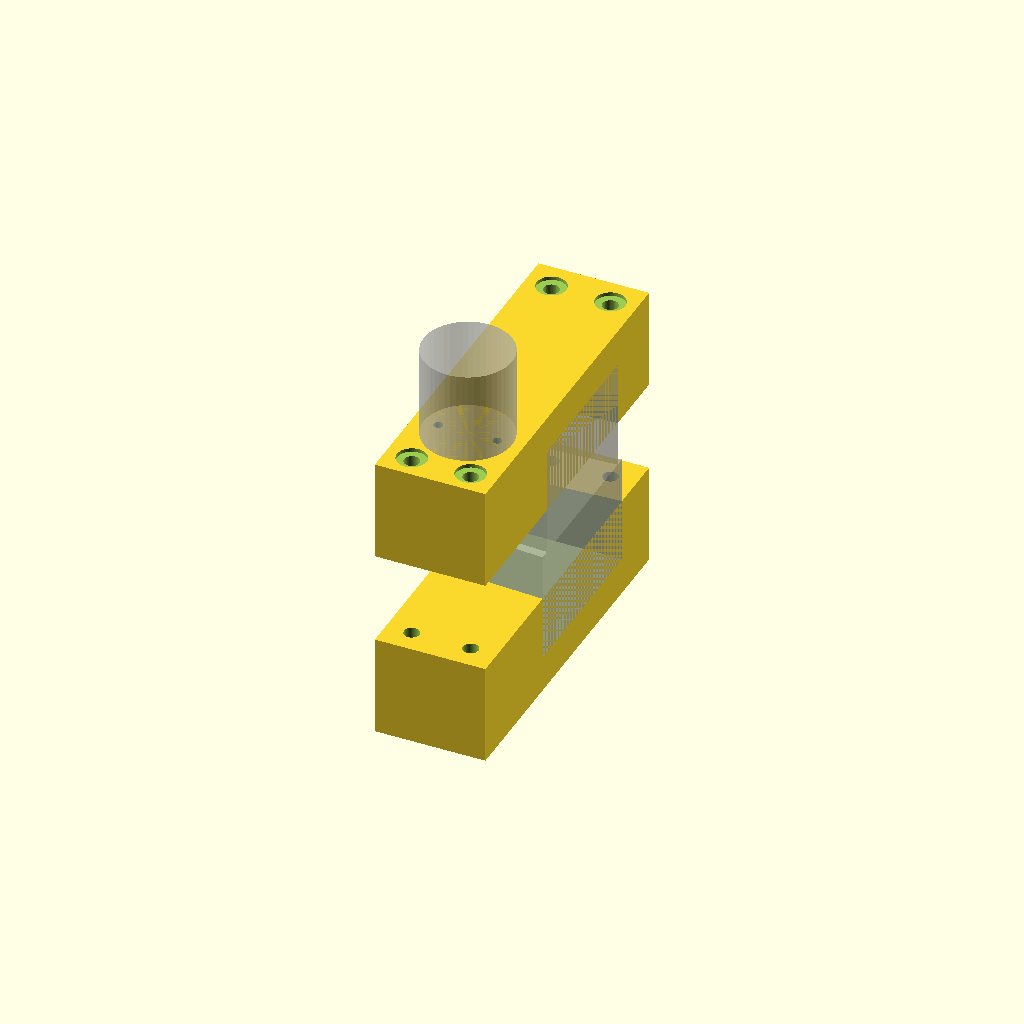
Cell 1: rendered with the file's own defaults.
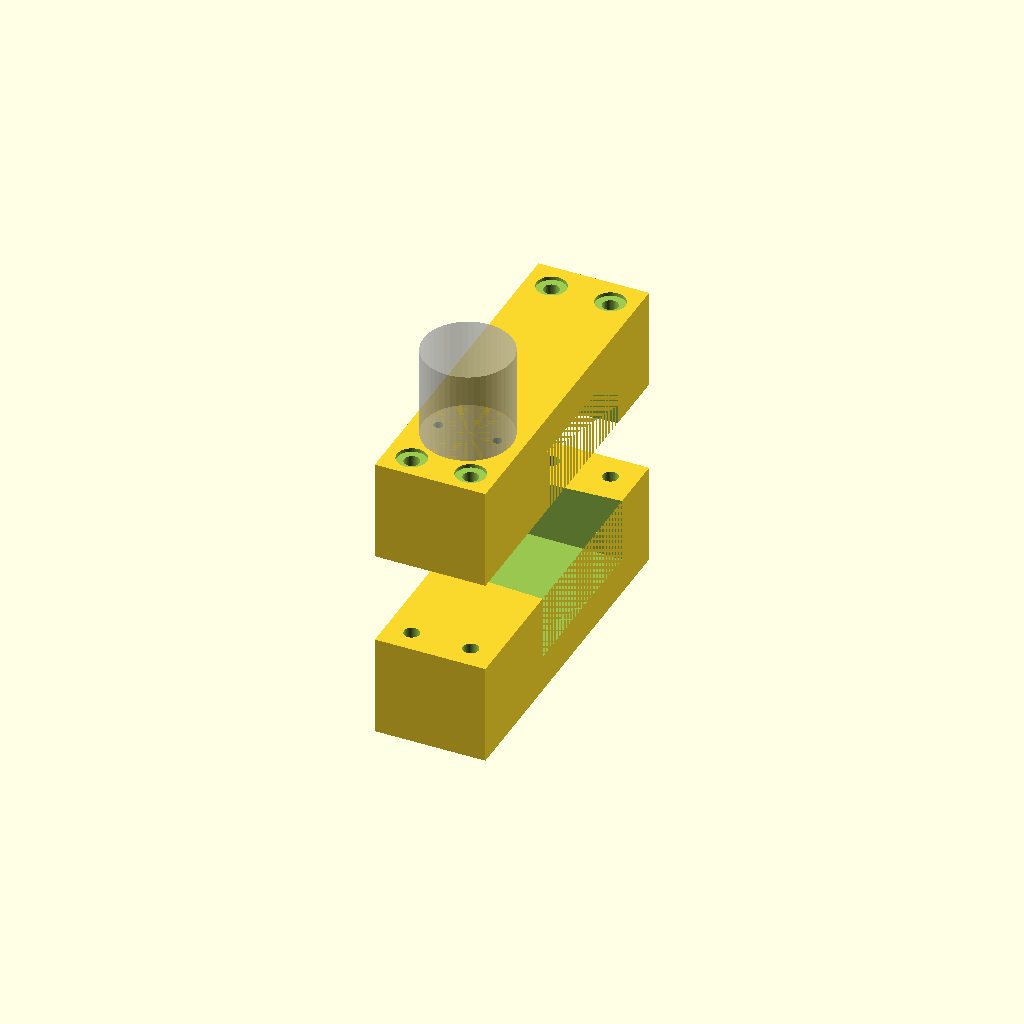
Cell 2: the same model with show_full_shaft = false.
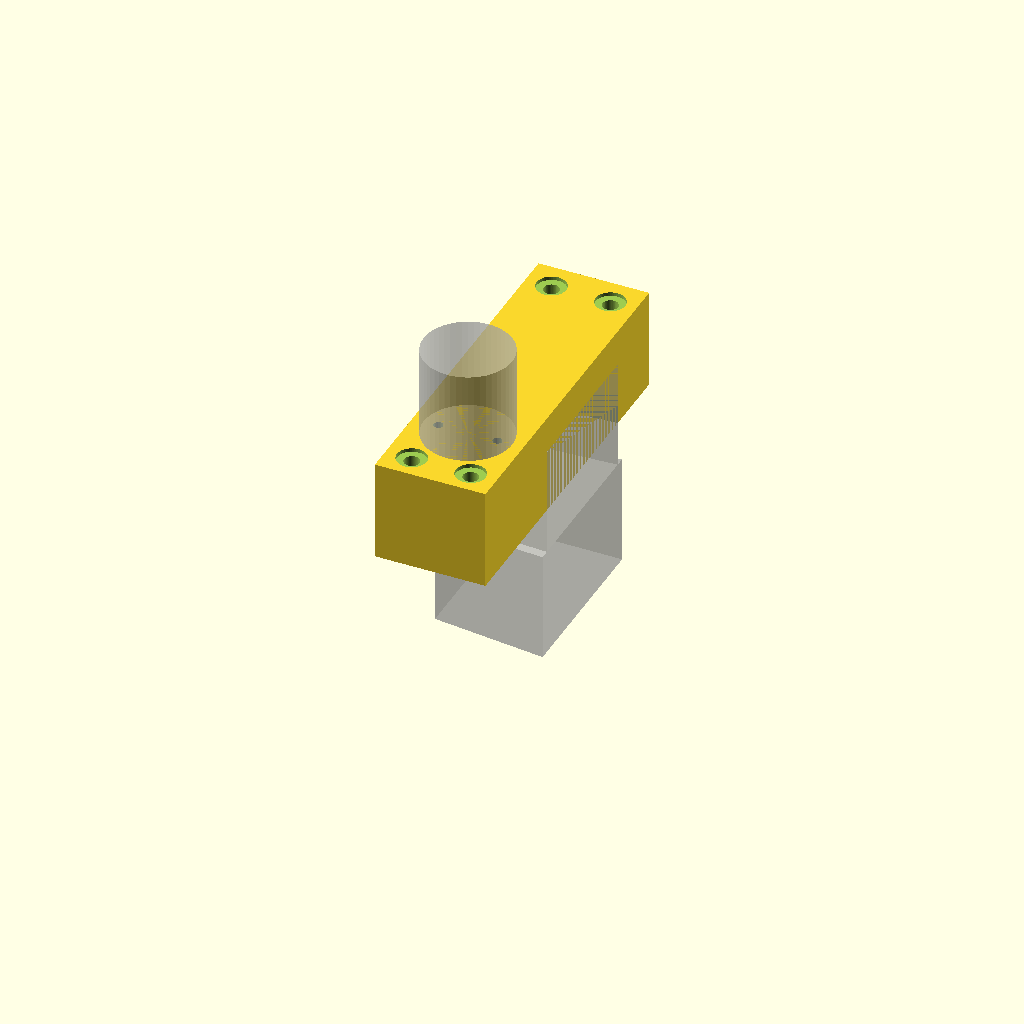
Cell 3: show_bottom_clamp = false (everything else at default).
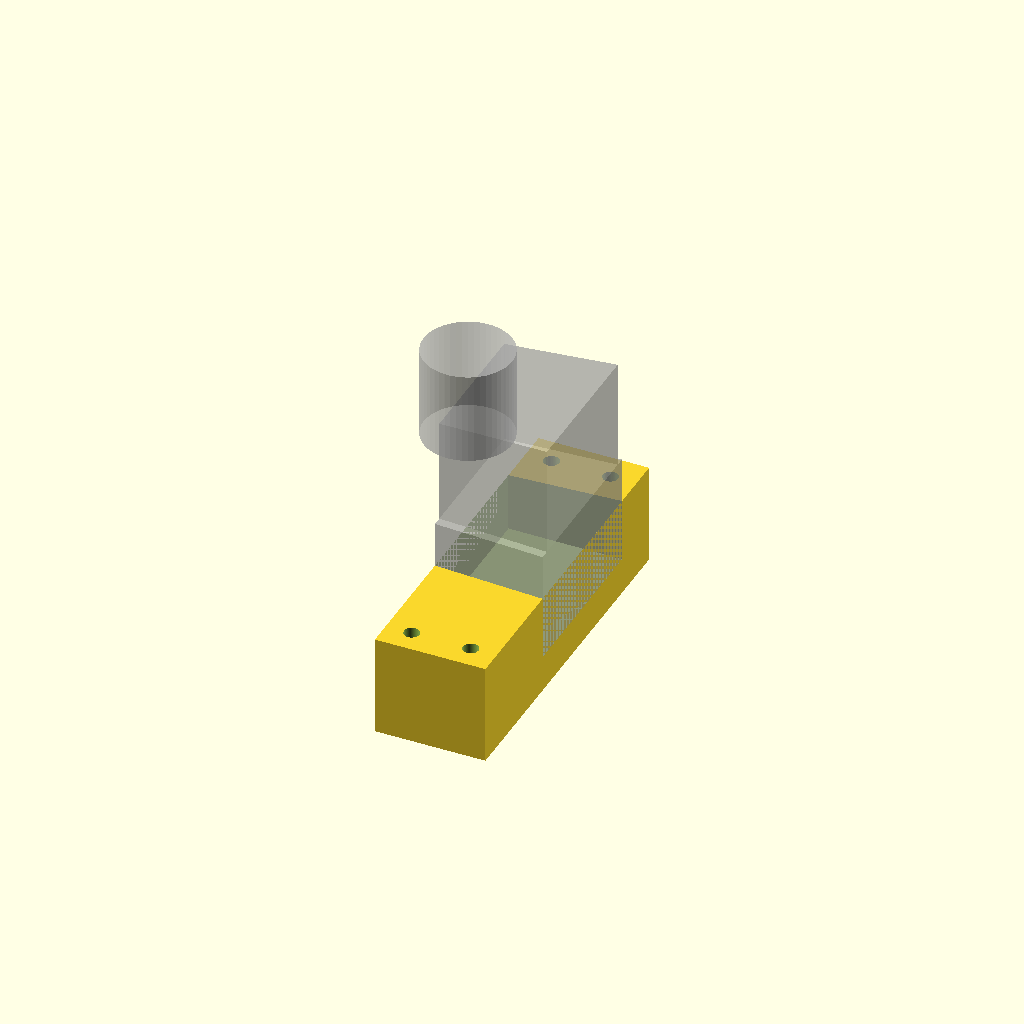
Cell 4: the same model with show_top_clamp = false.
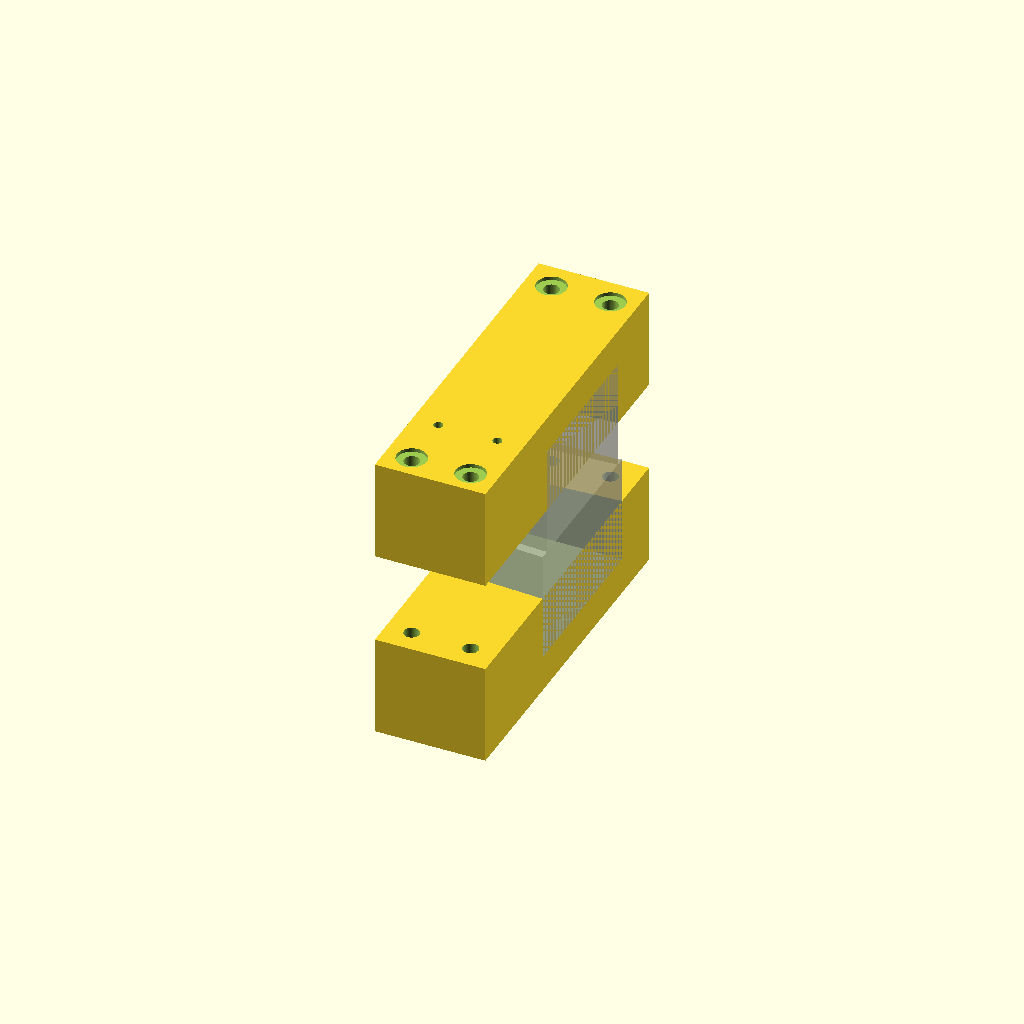
Cell 5 — show_mounted_shaft set to false, the other parameters unchanged.
One fixed orthographic camera (rotation 55°, 0°, 25°; colour scheme Cornfield) for every cell.
OpenSCAD source file Wheel_angle_sensor_bracket/WAS_bracket.scad:
show_full_shaft = true;
show_bottom_clamp = true;
show_top_clamp = true;
show_mounted_shaft = true;

mounting_hole_diameter = 8.4;
washer_diameter = 16.2;
washer_thickness = 2.1;

top_screw_diameter = 5;
top_shaft_diameter = 12;
top_material_thickness = 5;

shaft_width_start_bottom = 85.5;
shaft_width_middle = 92.5;
shaft_width_start_top = 75.5; 
shaft_width_end_top = 82.5; 

shaft_length = 60;
shaft_segment_height = 60;

taper_x_minus_bottom = 3; 
taper_x_minus_top = 3;    

bottom_clamp_thickness = 55;
bottom_shaft_overlap = 35;
top_clamp_thickness = 55;
top_shaft_overlap = 35;

overhang_plus_y = 35;
overhang_minus_y = 70;

hole_x_offset_left = 16;
hole_x_offset_right = 16;
hole_y_offset_minus = 13;
hole_y_offset_plus = 15;
hole_5mm_y_offset = 44;

mounted_shaft_diameter = 48;
mounted_shaft_height = 50;

if (show_full_shaft) {
    combined_shaft();
}

if (show_bottom_clamp) {
    bottom_clamp();
}

if (show_top_clamp) {
    top_clamp();
}

if (show_mounted_shaft) {
    mounted_shaft_display();
}

module mounted_shaft_display() {
    z_pos_top = (shaft_segment_height * 2) - top_shaft_overlap;
    y_min_total = -(shaft_width_start_bottom/2 + overhang_minus_y);
    y_holes_5mm = y_min_total + hole_5mm_y_offset;
    
    translate([shaft_length/2, y_holes_5mm, z_pos_top + top_clamp_thickness])
        %cylinder(h=mounted_shaft_height, d=mounted_shaft_diameter, $fn=50);
}

module combined_shaft() {
    // Alleen de taper_bottom wordt toegepast op het onderste segment
    shaft_segment_shape(shaft_width_start_bottom, shaft_width_middle, 0, taper_x_minus_bottom, 0, true);
    // Alleen de taper_top wordt toegepast op het bovenste segment
    shaft_segment_shape(shaft_width_start_top, shaft_width_end_top, shaft_segment_height, 0, taper_x_minus_top, true);
}

module bottom_clamp() {
    z_pos_bottom = -bottom_clamp_thickness + bottom_shaft_overlap;
    y_min_total = -(shaft_width_start_bottom/2 + overhang_minus_y);
    y_max_total = (shaft_width_start_bottom/2 + overhang_plus_y);
    
    difference() {
        clamp_base_shape(shaft_width_start_bottom, z_pos_bottom, bottom_clamp_thickness);
        combined_shaft_solid();
        
        translate([shaft_length/2 - hole_x_offset_left, y_min_total + hole_y_offset_minus, 0])
            mounting_hole(z_pos_bottom, bottom_clamp_thickness, false);
        translate([shaft_length/2 + hole_x_offset_right, y_min_total + hole_y_offset_minus, 0])
            mounting_hole(z_pos_bottom, bottom_clamp_thickness, false);
        translate([shaft_length/2 - hole_x_offset_left, y_max_total - hole_y_offset_plus, 0])
            mounting_hole(z_pos_bottom, bottom_clamp_thickness, false);
        translate([shaft_length/2 + hole_x_offset_right, y_max_total - hole_y_offset_plus, 0])
            mounting_hole(z_pos_bottom, bottom_clamp_thickness, false);
    }
}

module top_clamp() {
    z_pos_top = (shaft_segment_height * 2) - top_shaft_overlap;
    y_min_total = -(shaft_width_start_bottom/2 + overhang_minus_y);
    y_max_total = (shaft_width_start_bottom/2 + overhang_plus_y);
    y_holes_5mm = y_min_total + hole_5mm_y_offset;
    
    difference() {
        clamp_base_shape(shaft_width_start_bottom, z_pos_top, top_clamp_thickness);
        combined_shaft_solid();
        
        x_pos_holes = [shaft_length/2 - hole_x_offset_left, shaft_length/2 + hole_x_offset_right];
        for (x = x_pos_holes) {
            translate([x, y_holes_5mm, z_pos_top - 1])
                cylinder(h = top_clamp_thickness - top_material_thickness + 1, d = top_shaft_diameter, $fn=50);
            translate([x, y_holes_5mm, z_pos_top + top_clamp_thickness - top_material_thickness])
                cylinder(h = top_material_thickness + 1, d = top_screw_diameter, $fn=50);
        }
            
        translate([shaft_length/2 - hole_x_offset_left, y_min_total + hole_y_offset_minus, 0])
            mounting_hole(z_pos_top, top_clamp_thickness, true);
        translate([shaft_length/2 + hole_x_offset_right, y_min_total + hole_y_offset_minus, 0])
            mounting_hole(z_pos_top, top_clamp_thickness, true);
        translate([shaft_length/2 - hole_x_offset_left, y_max_total - hole_y_offset_plus, 0])
            mounting_hole(z_pos_top, top_clamp_thickness, true);
        translate([shaft_length/2 + hole_x_offset_right, y_max_total - hole_y_offset_plus, 0])
            mounting_hole(z_pos_top, top_clamp_thickness, true);
    }
}

module mounting_hole(z_start, thickness, is_top) {
    translate([0, 0, z_start - 1])
        cylinder(h=thickness + 2, d=mounting_hole_diameter, $fn=50);
    
    if (is_top) {
        translate([0, 0, z_start + thickness - 2])
            cylinder(h=washer_thickness, d=washer_diameter, $fn=50);
    } else {
        translate([0, 0, z_start - 0.1])
            cylinder(h=washer_thickness, d=washer_diameter, $fn=50);
    }
}

module combined_shaft_solid() {
    shaft_segment_shape(shaft_width_start_bottom, shaft_width_middle, 0, taper_x_minus_bottom, 0, false);
    shaft_segment_shape(shaft_width_start_top, shaft_width_end_top, shaft_segment_height, 0, taper_x_minus_top, false);
}

module clamp_base_shape(width_shaft, z_pos, thickness) {
    translate([0, -(width_shaft/2 + overhang_minus_y), z_pos])
        cube([shaft_length, width_shaft + overhang_minus_y + overhang_plus_y, thickness]);
}

// Aangepast: ontvangt nu taper_b (bottom) en taper_t (top)
module shaft_segment_shape(w_start, w_end, z_offset, taper_b, taper_t, is_transparent) {
    if (is_transparent) {
        %shaft_polyhedron(w_start, w_end, z_offset, taper_b, taper_t);
    } else {
        shaft_polyhedron(w_start, w_end, z_offset, taper_b, taper_t);
    }
}

// Aangepast: Z-coördinaten op x=0 compenseren nu met taper_b en taper_t
module shaft_polyhedron(w_start, w_end, z_offset, taper_b, taper_t) {
    polyhedron(
        points = [
            [0, -w_start/2, z_offset + taper_b], // 0: Linksonder-voor (aangepast voor bottom taper)
            [shaft_length, -w_end/2, z_offset],  // 1: Rechtsonder-voor
            [shaft_length, w_end/2, z_offset],   // 2: Rechtsonder-achter
            [0, w_start/2, z_offset + taper_b],  // 3: Linksonder-achter (aangepast voor bottom taper)
            [0, -w_start/2, z_offset + shaft_segment_height - taper_t], // 4: Linksboven-voor (aangepast voor top taper)
            [shaft_length, -w_end/2, z_offset + shaft_segment_height],  // 5: Rechtsboven-voor
            [shaft_length, w_end/2, z_offset + shaft_segment_height],   // 6: Rechtsboven-achter
            [0, w_start/2, z_offset + shaft_segment_height - taper_t]   // 7: Linksboven-achter (aangepast voor top taper)
        ],
        faces = [
            [0, 1, 2, 3],
            [4, 5, 1, 0],
            [7, 6, 5, 4],
            [3, 2, 6, 7],
            [0, 3, 7, 4],
            [1, 5, 6, 2]
        ]
    );
}
Parameter table extracted from the source (name, type, default, range or options):
show_full_shaft: bool, default true
show_bottom_clamp: bool, default true
show_top_clamp: bool, default true
show_mounted_shaft: bool, default true
mounting_hole_diameter: number, default 8.4
washer_diameter: number, default 16.2
washer_thickness: number, default 2.1
top_screw_diameter: number, default 5
top_shaft_diameter: number, default 12
top_material_thickness: number, default 5
shaft_width_start_bottom: number, default 85.5
shaft_width_middle: number, default 92.5
shaft_width_start_top: number, default 75.5
shaft_width_end_top: number, default 82.5
shaft_length: number, default 60
shaft_segment_height: number, default 60
taper_x_minus_bottom: number, default 3
taper_x_minus_top: number, default 3
bottom_clamp_thickness: number, default 55
bottom_shaft_overlap: number, default 35
top_clamp_thickness: number, default 55
top_shaft_overlap: number, default 35
overhang_plus_y: number, default 35
overhang_minus_y: number, default 70
hole_x_offset_left: number, default 16
hole_x_offset_right: number, default 16
hole_y_offset_minus: number, default 13
hole_y_offset_plus: number, default 15
hole_5mm_y_offset: number, default 44
mounted_shaft_diameter: number, default 48
mounted_shaft_height: number, default 50
